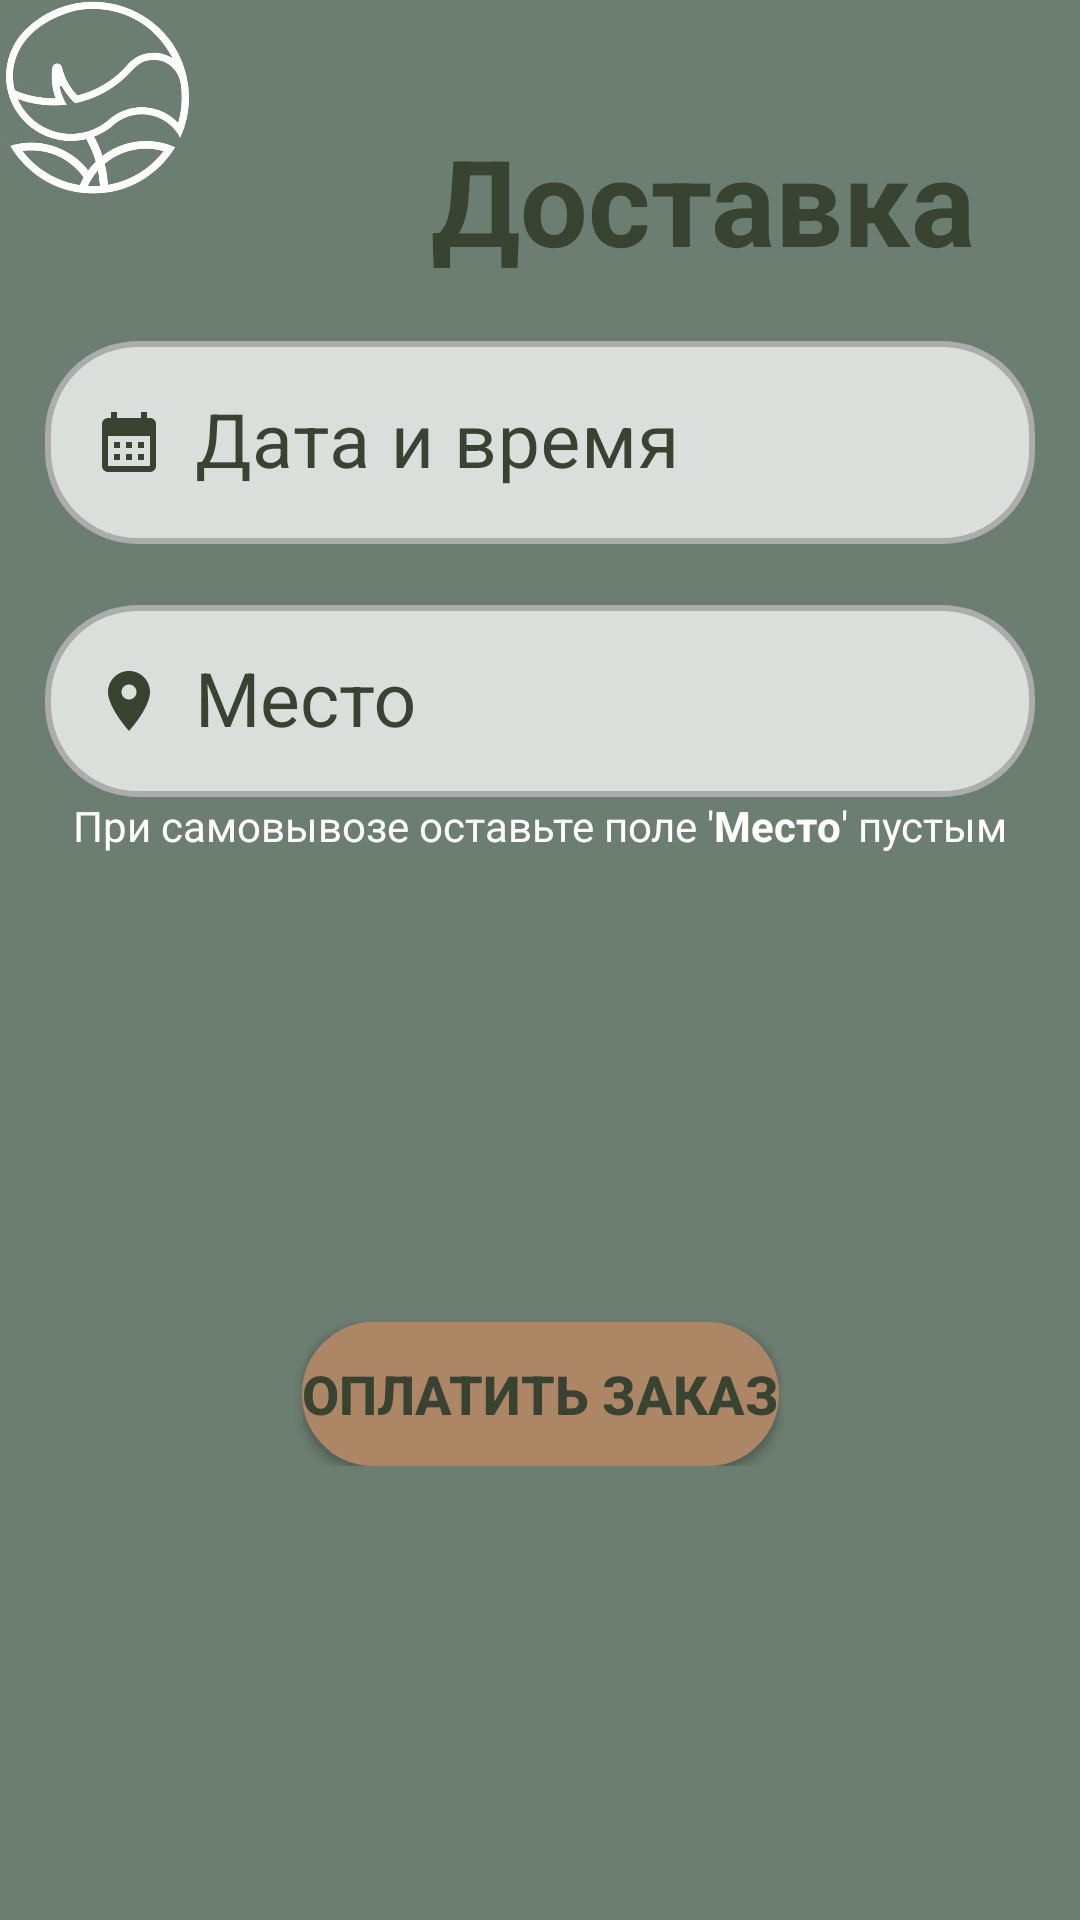

Layout XML and referenced resources for this Android screen:
<!-- AndroidManifest.xml: application theme Theme.KursovayaFlowers -->
<!-- res/layout/fragment_delivery.xml -->
<?xml version="1.0" encoding="utf-8"?>
<ScrollView xmlns:android="http://schemas.android.com/apk/res/android"
    xmlns:tools="http://schemas.android.com/tools"
    xmlns:app="http://schemas.android.com/apk/res-auto"
    android:layout_width="match_parent"
    android:layout_height="match_parent"
    android:background="#6c7e71"
    tools:context=".View.DeliveryFragment">

    <androidx.constraintlayout.widget.ConstraintLayout
        android:layout_width="match_parent"
        android:layout_height="wrap_content">

    
        <ImageView
            android:layout_width="65dp"
            android:layout_height="65dp"
            android:layout_marginStart="5dp"
            android:layout_marginTop="10dp"
            android:src="@drawable/lira" />

        <TextView
        android:id="@+id/text_delivery"
        android:layout_width="match_parent"
        android:layout_height="wrap_content"
        android:layout_marginTop="40dp"
        android:layout_marginRight="35dp"
        android:text="Доставка"
        android:textAlignment="textEnd"
        android:textColor="#384331"
        android:textSize="40sp"
        android:textStyle="bold"
        app:layout_constraintTop_toTopOf="parent"
        app:layout_constraintStart_toStartOf="parent"
        app:layout_constraintEnd_toEndOf="parent"/>

    <com.google.android.material.textfield.TextInputLayout
        android:id="@+id/date_layout"
        style="@style/flower"
        android:layout_width="match_parent"
        android:layout_height="wrap_content"
        android:layout_margin="15dp"
        android:gravity="center"
        android:orientation="vertical"
        android:textColorHint="#384331"
        app:layout_constraintTop_toBottomOf="@id/text_delivery"
        app:layout_constraintStart_toStartOf="parent"
        app:layout_constraintEnd_toEndOf="parent">
        <com.google.android.material.textfield.TextInputEditText
            android:id="@+id/date"
            android:layout_width="match_parent"
            android:layout_height="wrap_content"
            android:background="@drawable/btn_input"
            android:drawableLeft="@drawable/ic_calendar"
            android:hint="Дата и время"
            android:inputType="date|time"
            android:text=""
            android:textAlignment="center"
            android:textColor="#384331"
            android:textSize="25sp"
            android:drawablePadding="10dp"/>
    </com.google.android.material.textfield.TextInputLayout>

    <com.google.android.material.textfield.TextInputLayout
        android:id="@+id/place_layout"
        style="@style/flower"
        android:layout_width="match_parent"
        android:layout_height="wrap_content"
        android:layout_margin="15dp"
        android:gravity="center"
        android:orientation="vertical"
        android:textColorHint="#384331"
        app:layout_constraintTop_toBottomOf="@id/date_layout"
        app:layout_constraintStart_toStartOf="parent"
        app:layout_constraintEnd_toEndOf="parent">

        <com.google.android.material.textfield.MaterialAutoCompleteTextView
            android:id="@+id/place"
            android:layout_width="match_parent"
            android:layout_height="wrap_content"
            android:background="@drawable/btn_input"
            android:drawableLeft="@drawable/ic_location"
            android:hint="Место"
            android:minHeight="64dp"
            android:text=""
            android:textAlignment="center"
            android:textColor="#384331"
            android:textSize="25sp"
            android:paddingStart="16dp"
            android:drawablePadding="10dp"
            />
    </com.google.android.material.textfield.TextInputLayout>

    <TextView
        android:id="@+id/hint_delivery"
        android:layout_width="wrap_content"
        android:layout_height="wrap_content"
        android:layout_alignParentBottom="true"
        android:layout_centerHorizontal="true"
        android:text="@string/hint_del"
        android:textAlignment="center"
        android:textColor="#FFFFFF"
        android:textSize="14sp"
        app:layout_constraintTop_toBottomOf="@id/place_layout"
        app:layout_constraintStart_toStartOf="parent"
        app:layout_constraintEnd_toEndOf="parent"/>

    <TextView
        android:id="@+id/items"
        android:layout_width="wrap_content"
        android:layout_height="wrap_content"
        android:layout_marginStart="15dp"
        android:layout_marginTop="30dp"
        android:textSize="17sp"
        android:ems="18"
        android:textColor="#384331"
        android:minHeight="48dp"
        app:layout_constraintStart_toStartOf="parent"
        app:layout_constraintTop_toBottomOf="@id/hint_delivery" />

    <TextView
        android:id="@+id/full_price"
        android:layout_width="wrap_content"
        android:layout_height="wrap_content"
        android:layout_marginStart="15dp"
        android:textSize="17sp"
        android:ems="18"
        android:textColor="#384331"
        android:minHeight="48dp"
        app:layout_constraintStart_toStartOf="parent"
        app:layout_constraintTop_toBottomOf="@id/items" />

    <Button android:id="@+id/pay"
        android:layout_width="wrap_content"
        android:layout_height="wrap_content"
        app:layout_constraintStart_toStartOf="parent"
        app:layout_constraintEnd_toEndOf="parent"
        android:layout_marginTop="30dp"
        android:background="@drawable/btn_sign_in"
        android:text="Оплатить заказ"
        android:textColor="#384331"
        android:textSize="18sp"
        android:textStyle="bold"
        app:backgroundTint="#AD8665"
        app:layout_constraintTop_toBottomOf="@id/full_price"/>
    </androidx.constraintlayout.widget.ConstraintLayout>
</ScrollView>
<!-- resources referenced by this layout -->
<resources>
  <!-- drawable btn_input (drawable) -->
  <?xml version="1.0" encoding="utf-8"?>
  <ripple xmlns:android="http://schemas.android.com/apk/res/android"
      android:color="#668DA79A">
      <item>
          <shape android:shape="rectangle">
              <corners android:radius="30dp" />
              <solid android:color="#BFFFFFFF" />
              <stroke
                  android:color="#ACACAC"
                  android:width="2dp" />
          </shape>
      </item>
  </ripple>
  <!-- drawable btn_sign_in (drawable) -->
  <?xml version="1.0" encoding="utf-8"?>
  <ripple xmlns:android="http://schemas.android.com/apk/res/android"
      android:color="#AC9A81">
      <item>
          <shape android:shape="rectangle">
              <corners android:radius="20dp" />
              <solid android:color="@color/white" />
              <stroke
                  android:color="#CE8871"
                  android:width="30dp" />
          </shape>
      </item>
  </ripple>
  <!-- drawable ic_calendar (drawable) -->
  <vector android:height="24dp" android:tint="#384331"
      android:viewportHeight="24" android:viewportWidth="24"
      android:width="24dp" xmlns:android="http://schemas.android.com/apk/res/android">
      <path android:fillColor="@android:color/white" android:pathData="M19,4h-1V2h-2v2H8V2H6v2H5C3.89,4 3.01,4.9 3.01,6L3,20c0,1.1 0.89,2 2,2h14c1.1,0 2,-0.9 2,-2V6C21,4.9 20.1,4 19,4zM19,20H5V10h14V20zM9,14H7v-2h2V14zM13,14h-2v-2h2V14zM17,14h-2v-2h2V14zM9,18H7v-2h2V18zM13,18h-2v-2h2V18zM17,18h-2v-2h2V18z"/>
  </vector>
  <!-- drawable ic_location (drawable) -->
  <vector android:height="24dp" android:tint="#384331"
      android:viewportHeight="24" android:viewportWidth="24"
      android:width="24dp" xmlns:android="http://schemas.android.com/apk/res/android">
      <path android:fillColor="@android:color/white" android:pathData="M12,2C8.13,2 5,5.13 5,9c0,5.25 7,13 7,13s7,-7.75 7,-13c0,-3.87 -3.13,-7 -7,-7zM12,11.5c-1.38,0 -2.5,-1.12 -2.5,-2.5s1.12,-2.5 2.5,-2.5 2.5,1.12 2.5,2.5 -1.12,2.5 -2.5,2.5z"/>
  </vector>
  <!-- drawable lira: png bitmap (drawable, 121212 bytes) -->
  <string name="hint_del">При самовывозе оставьте поле \'<b>Место</b>\' пустым</string>
  <style name="flower" parent="Widget.MaterialComponents.TextInputLayout.OutlinedBox">
          
          <item name="colorPrimary">@color/teal_700</item>
          <item name="colorPrimaryVariant">@color/purple_700</item>
          <item name="colorOnPrimary">#2b331f</item>
          
          <item name="colorSecondary">@color/teal_200</item>
          <item name="colorSecondaryVariant">@color/teal_700</item>
          <item name="colorOnSecondary">@color/black</item>
      </style>
  <style name="Theme.KursovayaFlowers" parent="Theme.MaterialComponents.DayNight.NoActionBar">
          
          <item name="colorPrimary">@color/purple_500</item>
          <item name="colorPrimaryVariant">@color/purple_700</item>
          <item name="colorOnPrimary">@color/white</item>
          
          <item name="colorSecondary">@color/teal_200</item>
          <item name="colorSecondaryVariant">@color/teal_700</item>
          <item name="colorOnSecondary">@color/black</item>
          
          <item name="android:statusBarColor" tools:targetApi="l">?attr/colorPrimaryVariant</item>
          
          <item name="android:windowFullscreen">true</item>
      </style>
  <color name="white">#FFFFFFFF</color>
  <color name="teal_700">#FF018786</color>
  <color name="purple_700">#FF3700B3</color>
  <color name="teal_200">#FF03DAC5</color>
  <color name="black">#FF000000</color>
  <color name="purple_500">#FF6200EE</color>
</resources>
